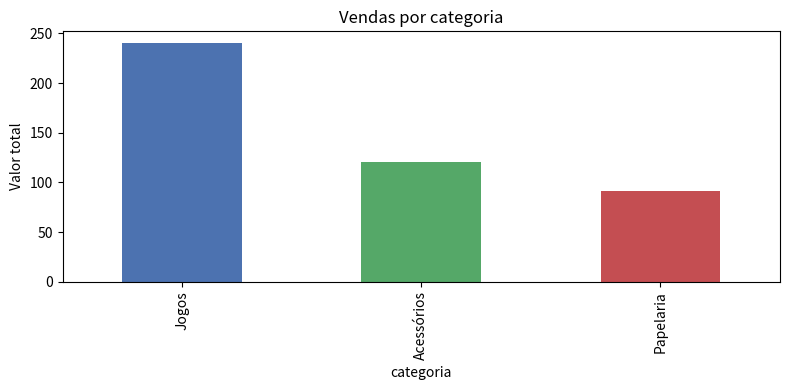
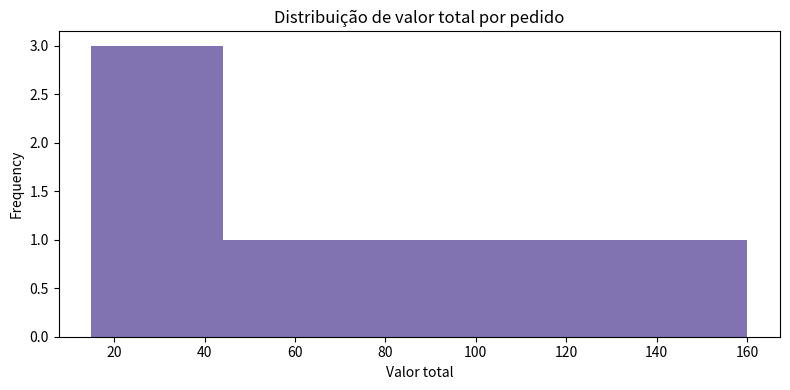

These charts were generated, in order, by the following Python code:
"""Exercício 2: EDA e visualização de dados.

Explicação: Este exercício mostra como transformar dados numéricos e gerar
visualizações simples a partir de um DataFrame de vendas.

Pergunta: Quantos produtos foram vendidos em cada categoria e como isso aparece
em um gráfico de barras?

As explicações linha a linha aparecem no final do arquivo.
"""

import pandas as pd
import matplotlib.pyplot as plt


def criar_df_vendas():
    """Cria um DataFrame com dados de venda fictícios."""
    return pd.DataFrame(
        {
            "produto": ["Xadrez", "Caderno", "Caneta", "Caderno", "Mochila", "Xadrez", "Borracha"],
            "categoria": ["Jogos", "Papelaria", "Papelaria", "Papelaria", "Acessórios", "Jogos", "Papelaria"],
            "quantidade": [2, 3, 5, 1, 1, 1, 4],
            "preco_unitario": [80.0, 15.0, 3.0, 15.0, 120.0, 80.0, 4.0],
            "data": ["2026-06-01", "2026-06-01", "2026-06-02", "2026-06-02", "2026-06-03", "2026-06-03", "2026-06-04"],
        }
    )


def calcular_valor_total(df_vendas: pd.DataFrame):
    """Adiciona uma coluna com o valor total de cada linha."""
    df_vendas["valor_total"] = df_vendas["quantidade"] * df_vendas["preco_unitario"]
    return df_vendas


def analisar_vendas(df_vendas: pd.DataFrame):
    """Realiza análise básica de vendas e mostra os resultados."""
    print("=== Vendas ===")
    print(df_vendas.head(), end="\n\n")

    print("Resumo numérico:")
    print(df_vendas.describe(), end="\n\n")

    print("Contagem por categoria:")
    print(df_vendas["categoria"].value_counts(), end="\n\n")

    vendas_por_categoria = df_vendas.groupby("categoria")["valor_total"].sum().sort_values(ascending=False)
    print("Valor total por categoria:")
    print(vendas_por_categoria, end="\n\n")

    return df_vendas, vendas_por_categoria


def gerar_graficos(df_vendas: pd.DataFrame, vendas_por_categoria: pd.Series):
    """Gera e salva dois gráficos como imagens PNG."""
    plt.figure(figsize=(8, 4))
    vendas_por_categoria.plot(kind="bar", color=["#4C72B0", "#55A868", "#C44E52"])
    plt.title("Vendas por categoria")
    plt.ylabel("Valor total")
    plt.tight_layout()
    plt.savefig("vendas_por_categoria.png")
    print("Gráfico de vendas por categoria salvo em vendas_por_categoria.png")

    plt.figure(figsize=(8, 4))
    df_vendas["valor_total"].plot(kind="hist", bins=5, color="#8172B2")
    plt.title("Distribuição de valor total por pedido")
    plt.xlabel("Valor total")
    plt.tight_layout()
    plt.savefig("distribuicao_valor_total.png")
    print("Histograma salvo em distribuicao_valor_total.png")


def rodar_exercicio():
    df_vendas = criar_df_vendas()
    df_vendas = calcular_valor_total(df_vendas)
    df_vendas, vendas_por_categoria = analisar_vendas(df_vendas)
    gerar_graficos(df_vendas, vendas_por_categoria)


if __name__ == "__main__":
    rodar_exercicio()


# Explicação linha a linha
# 1-4: importamos pandas para manipular dados e matplotlib para gráficos.
# 8-18: criamos o DataFrame de vendas com produto, categoria, quantidade e preço.
# 21-23: função que calcula o valor total por linha e adiciona à tabela.
# 26-40: função de análise que mostra o DataFrame, resumo numérico e vendas por categoria.
# 43-61: função de visualização que cria um gráfico de barras e um histograma e salva como PNG.
# 64-69: função principal que executa todas as etapas.
